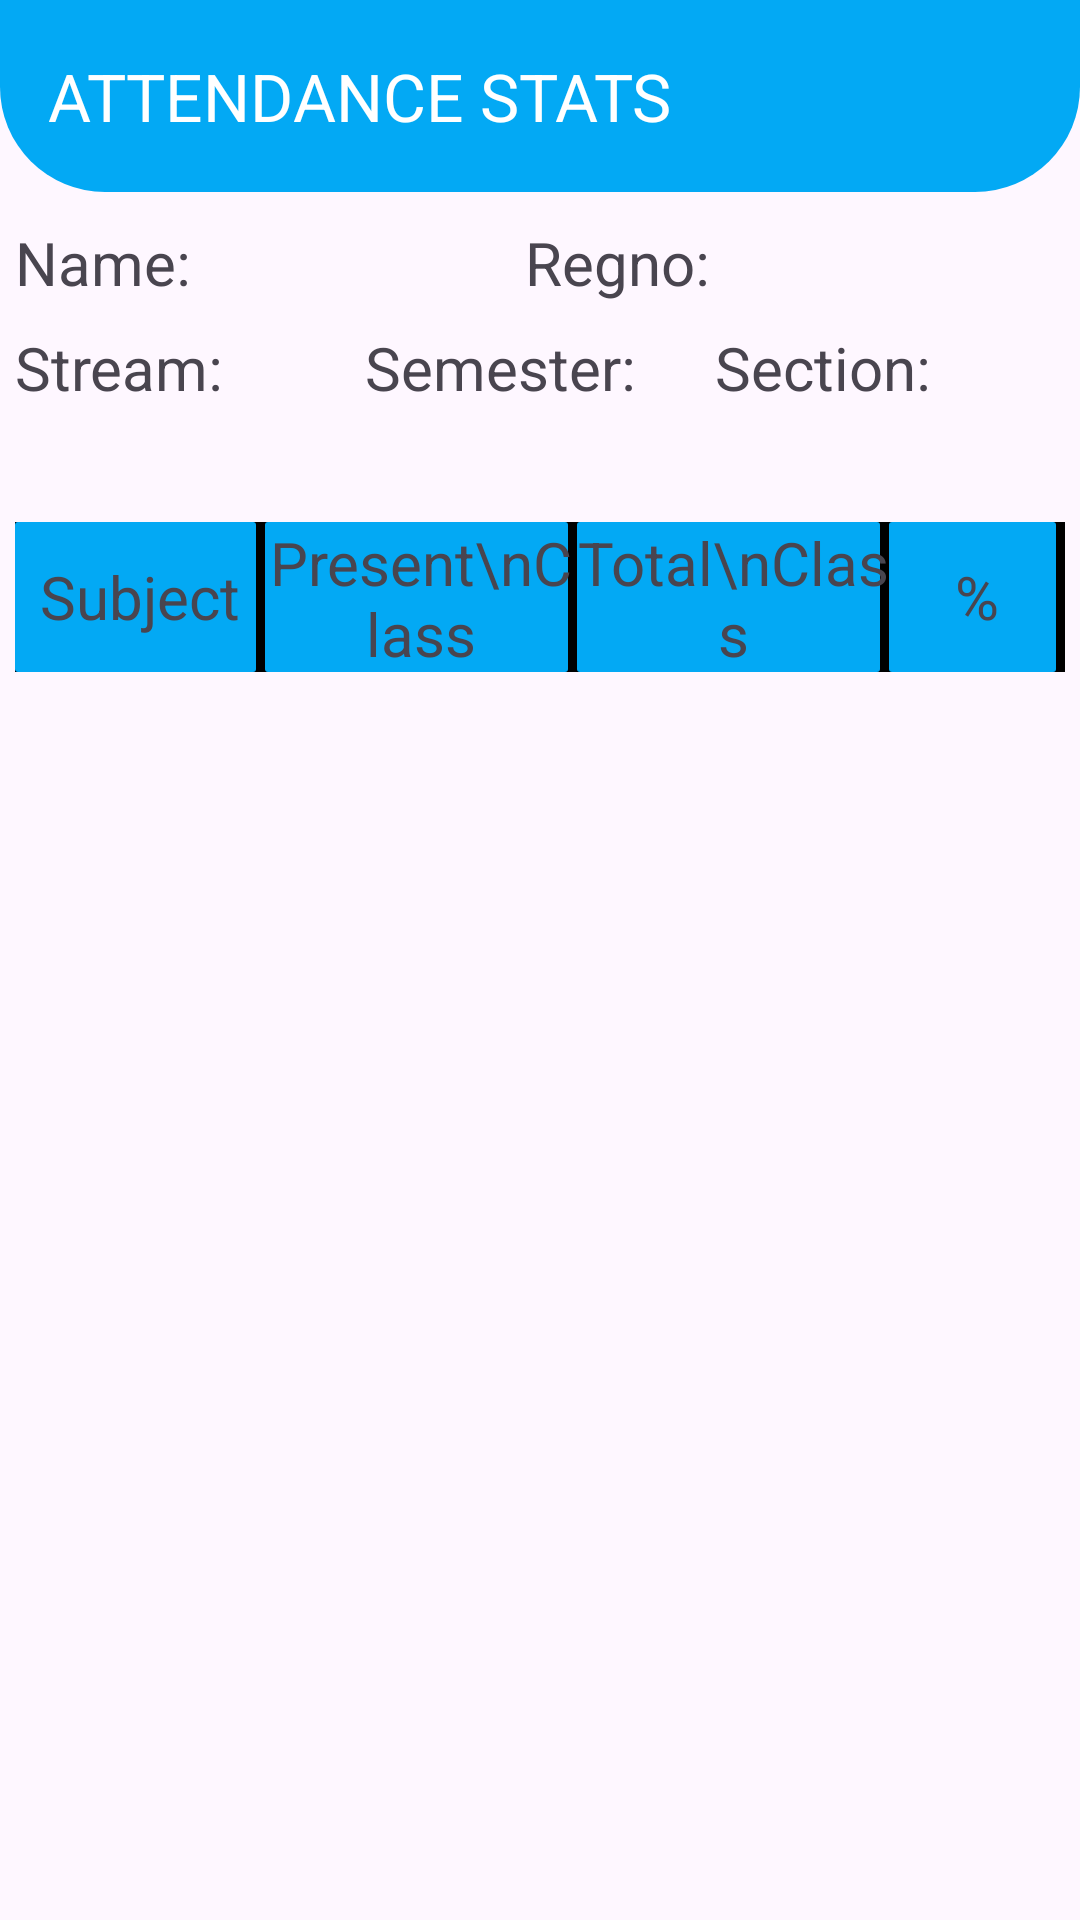

Write the Android layout XML for this screen, with the resource values it uses.
<!-- AndroidManifest.xml: application theme Theme.Material3.Light -->
<!-- res/layout/activity_student_attendance_stats.xml -->
<RelativeLayout
    xmlns:android="http://schemas.android.com/apk/res/android"
    xmlns:app="http://schemas.android.com/apk/res-auto"
    android:layout_width="match_parent"
    android:layout_height="match_parent">
    <androidx.appcompat.widget.Toolbar
        android:id="@+id/mainToolbar"
        android:layout_width="match_parent"
        android:layout_height="wrap_content"
        android:background="@drawable/background"
        app:title="ATTENDANCE STATS"
        android:minHeight="?attr/actionBarSize"
        android:theme="@style/ThemeOverlay.AppCompat.Dark.ActionBar">

    </androidx.appcompat.widget.Toolbar>
<LinearLayout
    android:layout_width="match_parent"
    android:layout_height="match_parent"
    android:layout_below="@id/mainToolbar"
    android:layout_marginHorizontal="5dp"
    android:layout_marginTop="10dp"
    android:layout_marginBottom="10dp"
    android:orientation="vertical">

    <LinearLayout
        android:layout_width="match_parent"
        android:layout_height="35dp"
        android:orientation="horizontal">
    <TextView
        android:id="@+id/nameTextView"
        android:layout_width="0dp"
        android:layout_weight="1"
        android:layout_height="match_parent"
        android:textSize="20dp"
        android:text="Name:"/>

    <TextView
        android:id="@+id/regNoTextView"
        android:layout_width="0dp"
        android:layout_weight="1.5"
        android:layout_height="match_parent"
        android:text="Regno:"
        android:textSize="20dp"
        android:layout_marginLeft="50dp"/>
    </LinearLayout>

    
    <LinearLayout
        android:layout_width="match_parent"
        android:layout_height="35dp"
        android:orientation="horizontal">
    <TextView
        android:id="@+id/streamTextView"
        android:layout_width="0dp"
        android:layout_weight="1"
        android:layout_height="wrap_content"
        android:text="Stream:"
        android:textSize="20dp"/>

    <TextView
        android:id="@+id/semesterTextView"
        android:layout_width="0dp"
        android:layout_weight="1"
        android:layout_height="wrap_content"
        android:text="Semester:"
        android:textSize="20dp" />

    <TextView
        android:id="@+id/sectionTextView"
        android:layout_width="0dp"
        android:layout_weight="1"
        android:layout_height="wrap_content"
        android:text="Section:"
        android:textSize="20dp"/>
    </LinearLayout>
    
    <LinearLayout
        xmlns:android="http://schemas.android.com/apk/res/android"
        android:id="@+id/subjectListItem"
        android:layout_width="match_parent"
        android:layout_height="50dp"
        android:orientation="horizontal"
        android:gravity="center"
        android:layout_marginTop="30dp">

        <TextView
            android:id="@+id/subjectNameTextView"
            android:layout_width="0dp"
            android:layout_height="50dp"
            android:layout_weight="1"
            android:textSize="20dp"
            android:gravity="center"
            android:text="Subject"
            android:background="@drawable/gridlines"/>

        <TextView
            android:id="@+id/classesAttendedTextView"
            android:layout_width="0dp"
            android:layout_height="wrap_content"
            android:layout_weight="1.25"
            android:textSize="20dp"
            android:gravity="center"
            android:text="Present\nClass"
            android:background="@drawable/gridlines"/>

        <TextView
            android:id="@+id/classesTakenTextView"
            android:layout_width="0dp"
            android:layout_height="wrap_content"
            android:layout_weight="1.25"
            android:textSize="20dp"
            android:gravity="center"
            android:text="Total\nClass"
            android:background="@drawable/gridlines"/>

        <TextView
            android:id="@+id/percentageTextView"
            android:layout_width="0dp"
            android:layout_height="50dp"
            android:layout_weight="0.7"
            android:textSize="20dp"
            android:gravity="center"
            android:text="%"
            android:background="@drawable/gridlines"/>
    </LinearLayout>

    <ListView

        android:id="@+id/subjectListView"
        android:layout_width="match_parent"
        android:layout_height="286dp"
        android:divider="@android:color/black"
        android:dividerHeight="1dp" />

    <ListView

        android:id="@+id/subjectListView1"
        android:layout_width="match_parent"
        android:layout_height="135dp"
        android:divider="@android:color/black"
        android:dividerHeight="1dp" />
</LinearLayout>
</RelativeLayout>
<!-- resources referenced by this layout -->
<resources>
  <!-- drawable background (drawable) -->
  <?xml version="1.0" encoding="utf-8"?>
  <shape xmlns:android="http://schemas.android.com/apk/res/android">
  
      <gradient
          android:startColor="#03A9F4"
          android:endColor="#03A9F4"
          android:centerColor="#03A9F4"
          android:angle="270"
          >
      </gradient>
      <corners
          android:bottomRightRadius="35dp"
          android:bottomLeftRadius="35dp">
  
      </corners>
  </shape>
  <!-- drawable gridlines (drawable) -->
  <layer-list xmlns:android="http://schemas.android.com/apk/res/android">
  
      <item android:left="0dp" android:right="0dp">
          <shape android:shape="rectangle">
              <solid android:color="@android:color/black" />
          </shape>
      </item>
      <item android:left="0dp" android:right="3dp">
          <shape android:shape="rectangle">
              <corners android:radius="1dp" />
              <solid android:color="@color/blue" />
  
          </shape>
      </item>
  
  </layer-list>
  <color name="blue">#03A9F4</color>
</resources>
